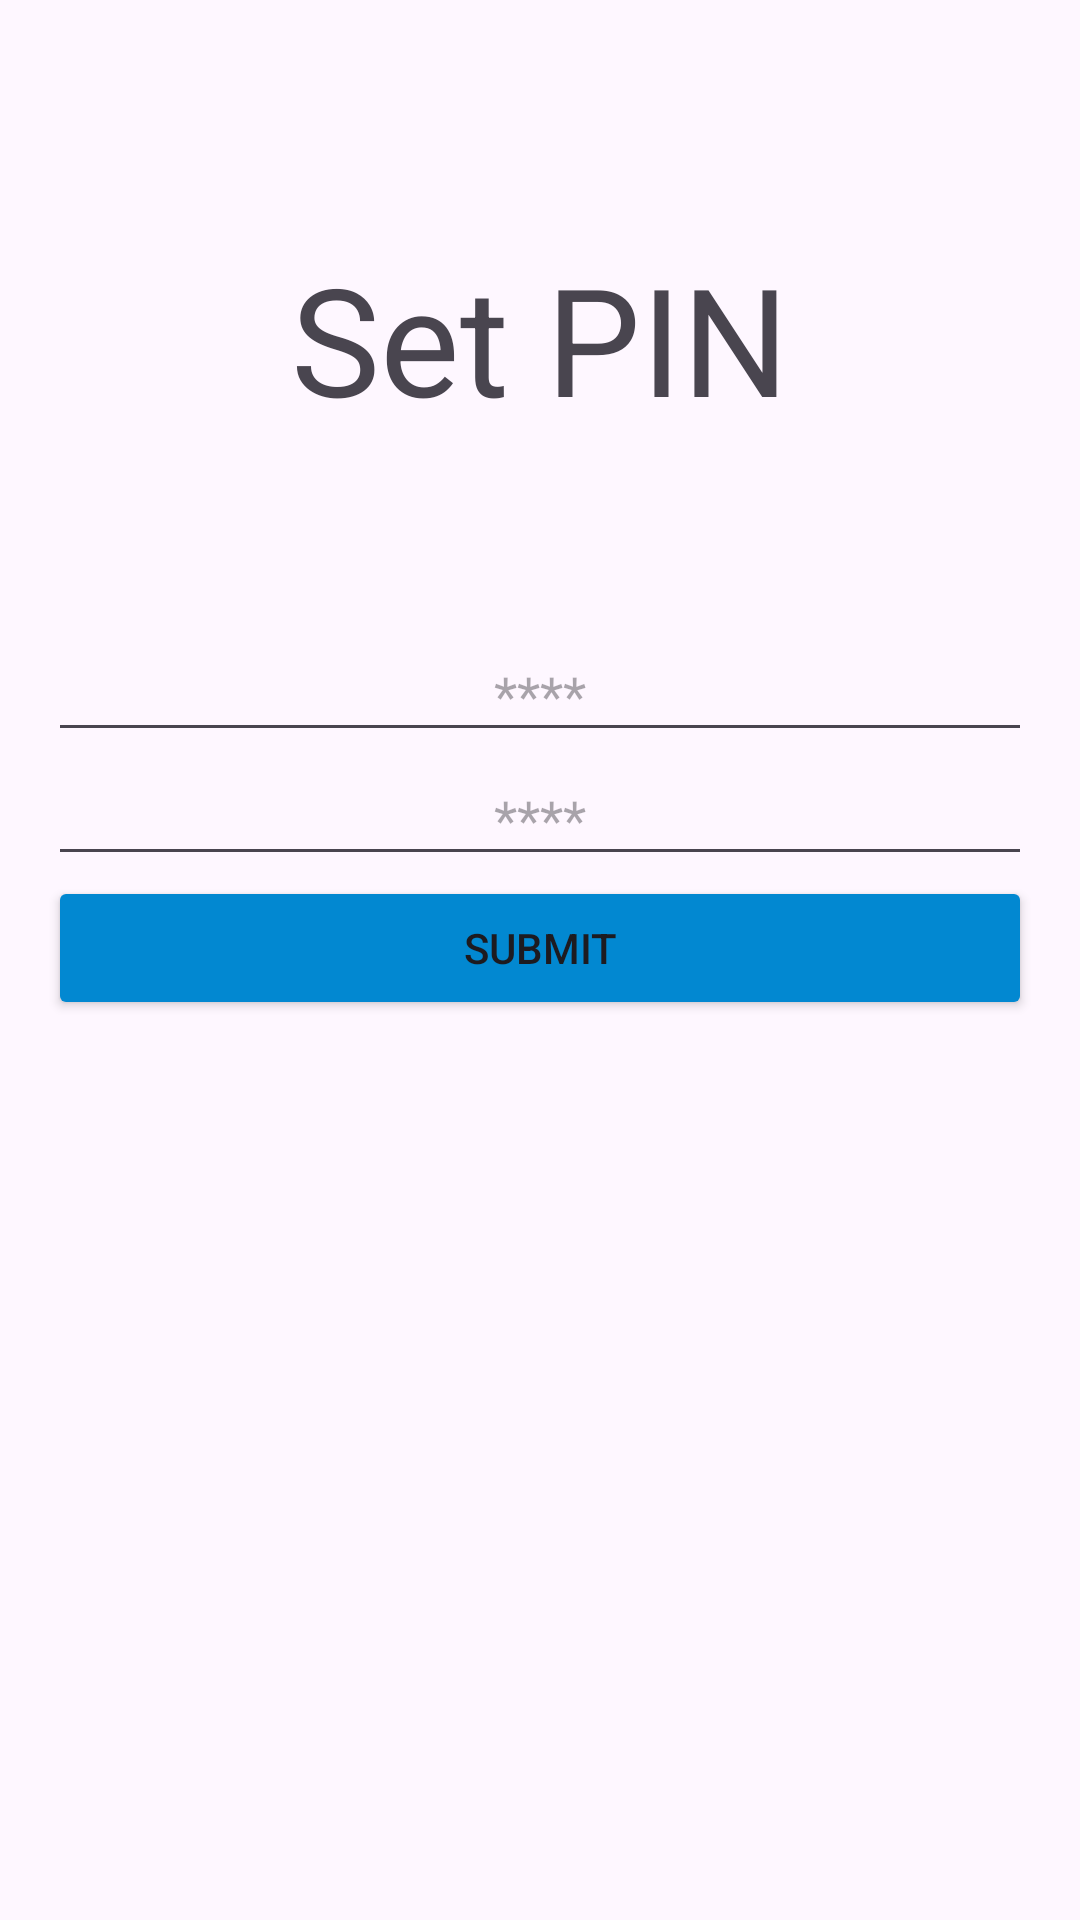

This screen was rendered from an Android layout file. Write that file and the resources it references.
<!-- AndroidManifest.xml: application theme Theme.OfflineUPI -->
<!-- res/layout/activity_set_pin.xml -->
<?xml version="1.0" encoding="utf-8"?>
<androidx.constraintlayout.widget.ConstraintLayout xmlns:android="http://schemas.android.com/apk/res/android"
    xmlns:app="http://schemas.android.com/apk/res-auto"
    xmlns:tools="http://schemas.android.com/tools"
    android:layout_width="match_parent"
    android:layout_height="match_parent"
    android:paddingLeft="16dp"
    android:paddingTop="16dp"
    android:paddingRight="16dp"
    android:gravity="center"
    android:paddingBottom="16dp"
    tools:context=".SetPinActivity">

    <TextView
        android:layout_width="wrap_content"
        android:layout_height="wrap_content"
        android:text="@string/set_pin"
        android:textSize="50sp"
        app:layout_constraintBottom_toTopOf="@+id/editTextPin"
        app:layout_constraintEnd_toEndOf="parent"
        app:layout_constraintStart_toStartOf="parent"
        app:layout_constraintTop_toTopOf="parent" />


    <EditText
        android:id="@+id/editTextPin"
        android:layout_width="match_parent"
        android:layout_height="wrap_content"
        android:gravity="center"
        android:hint="****"
        android:inputType="numberPassword"
        android:maxLength="4"
        app:layout_constraintBottom_toTopOf="@+id/editTextConfirmPin"
        tools:layout_editor_absoluteX="16dp" />


    <EditText
        android:id="@+id/editTextConfirmPin"
        android:layout_width="match_parent"
        android:layout_height="wrap_content"
        android:layout_below="@id/editTextPin"
        android:gravity="center"
        android:hint="****"
        android:inputType="numberPassword"
        android:maxLength="4"
        app:layout_constraintBottom_toTopOf="@+id/btnSubmit"
        tools:layout_editor_absoluteX="1dp" />

    <Button
        android:id="@+id/btnSubmit"
        android:layout_width="match_parent"
        android:layout_height="wrap_content"
        android:layout_below="@id/editTextConfirmPin"
        android:layout_marginBottom="284dp"
        android:backgroundTint="@color/btnColor"
        android:text="Submit"
        app:layout_constraintBottom_toBottomOf="parent"
        tools:layout_editor_absoluteX="16dp" />

</androidx.constraintlayout.widget.ConstraintLayout>
<!-- resources referenced by this layout -->
<resources>
  <color name="btnColor">#0288D1</color>
  <string name="set_pin">Set PIN</string>
  <style name="Theme.OfflineUPI" parent="Base.Theme.OfflineUPI" />
  <style name="Base.Theme.OfflineUPI" parent="Theme.Material3.Light.NoActionBar">
          
          
  
      </style>
</resources>
